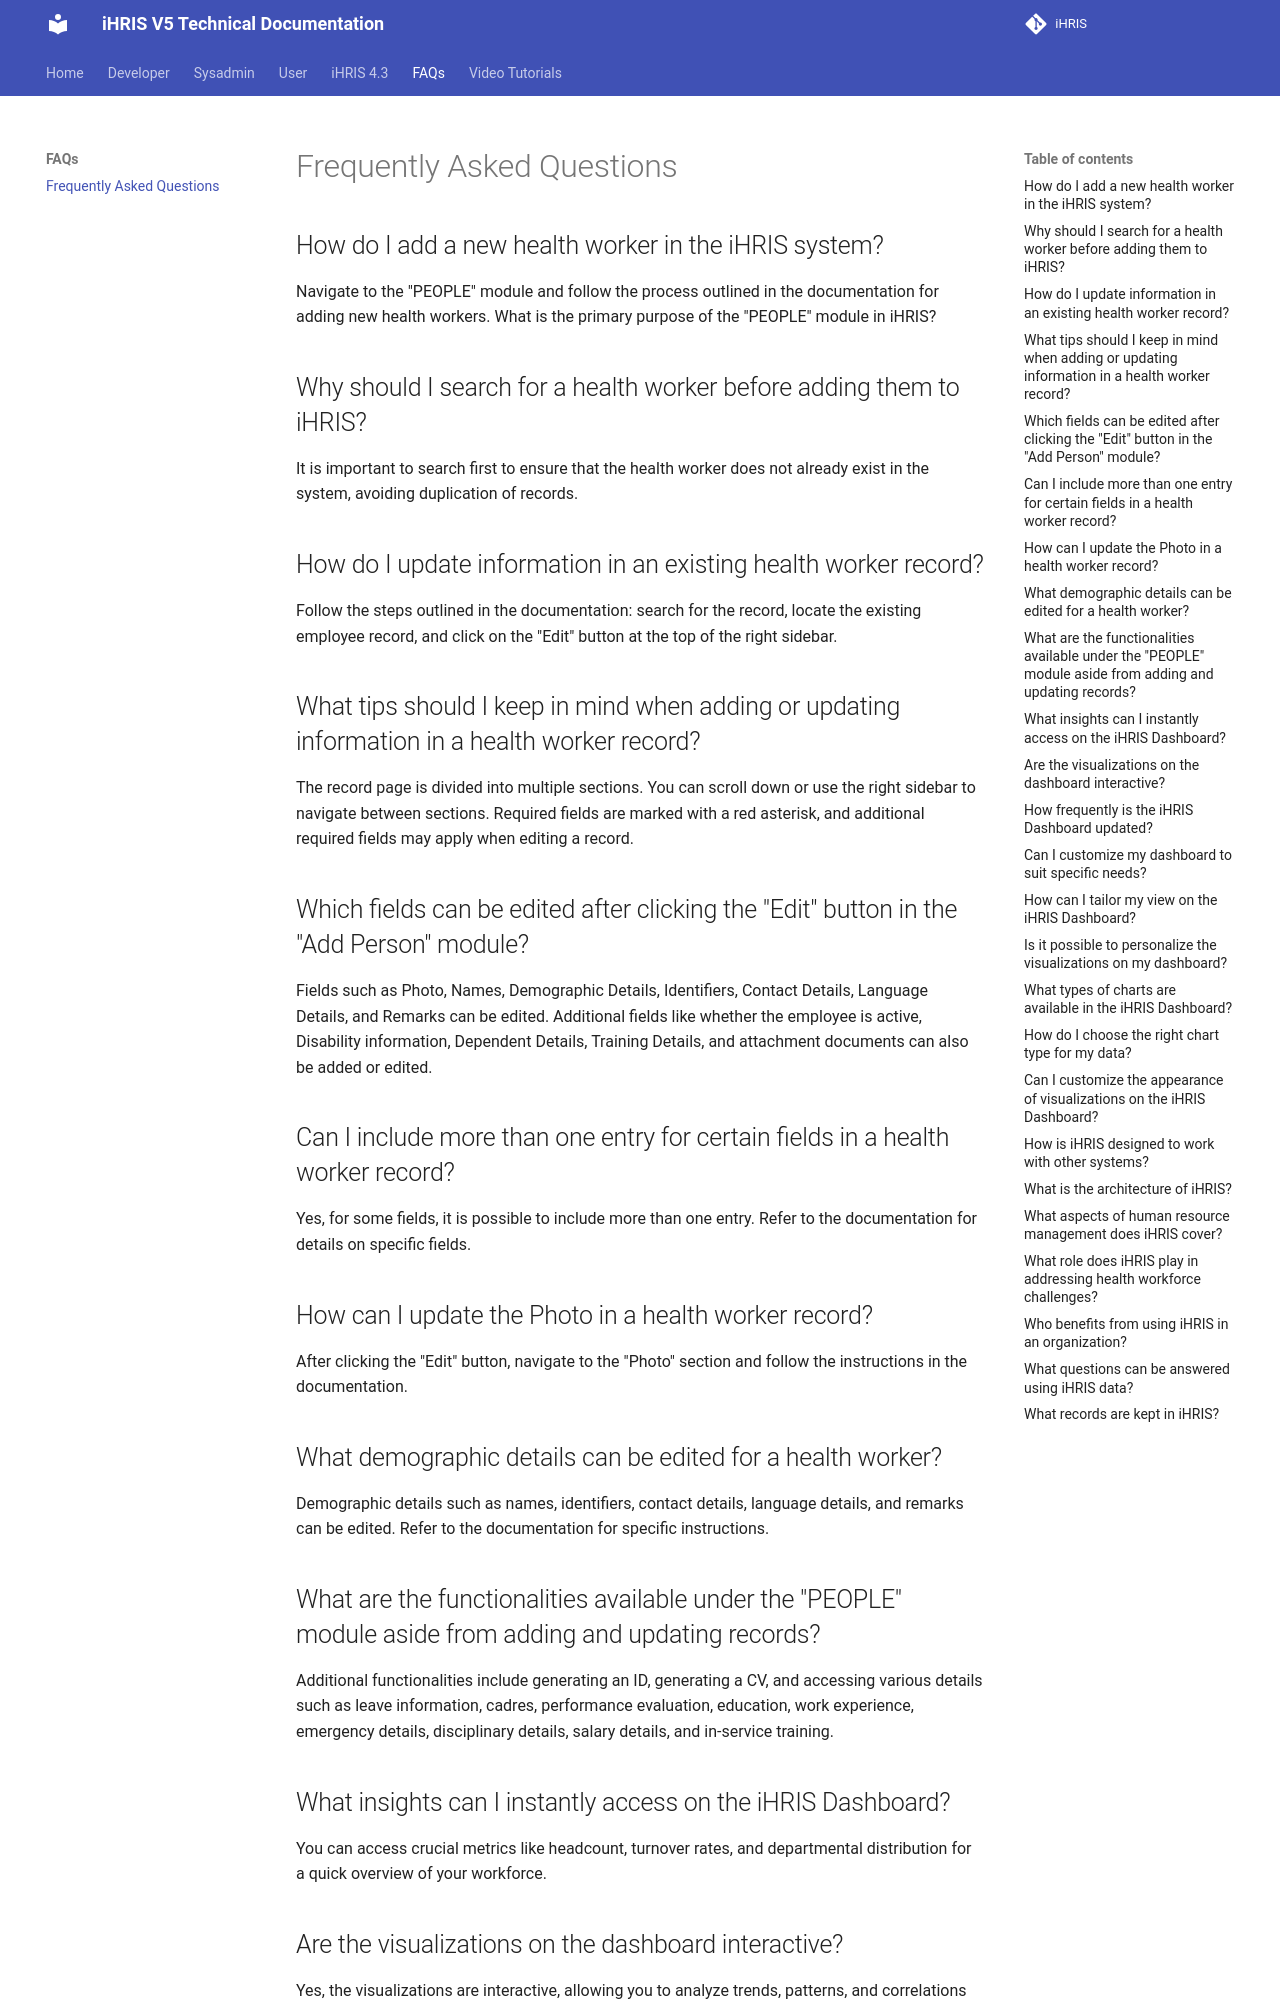

repository: iHRIS/ihris-documentation · page: faq/faq/index.html · generator: mkdocs

# Frequently Asked Questions

## How do I add a new health worker in the iHRIS system?

Navigate to the "PEOPLE" module and follow the process outlined in the documentation for adding new health workers.
What is the primary purpose of the "PEOPLE" module in iHRIS?

## Why should I search for a health worker before adding them to iHRIS?

It is important to search first to ensure that the health worker does not already exist in the system, avoiding duplication of records.

## How do I update information in an existing health worker record?

Follow the steps outlined in the documentation: search for the record, locate the existing employee record, and click on the "Edit" button at the top of the right sidebar.

## What tips should I keep in mind when adding or updating information in a health worker record?

The record page is divided into multiple sections. You can scroll down or use the right sidebar to navigate between sections. Required fields are marked with a red asterisk, and additional required fields may apply when editing a record.

## Which fields can be edited after clicking the "Edit" button in the "Add Person" module?

Fields such as Photo, Names, Demographic Details, Identifiers, Contact Details, Language Details, and Remarks can be edited. Additional fields like whether the employee is active, Disability information, Dependent Details, Training Details, and attachment documents can also be added or edited.
## Can I include more than one entry for certain fields in a health worker record?

Yes, for some fields, it is possible to include more than one entry. Refer to the documentation for details on specific fields.

## How can I update the Photo in a health worker record?

After clicking the "Edit" button, navigate to the "Photo" section and follow the instructions in the documentation.

## What demographic details can be edited for a health worker?

Demographic details such as names, identifiers, contact details, language details, and remarks can be edited. Refer to the documentation for specific instructions.

## What are the functionalities available under the "PEOPLE" module aside from adding and updating records?

Additional functionalities include generating an ID, generating a CV, and accessing various details such as leave information, cadres, performance evaluation, education, work experience, emergency details, disciplinary details, salary details, and in-service training.

## What insights can I instantly access on the iHRIS Dashboard?

You can access crucial metrics like headcount, turnover rates, and departmental distribution for a quick overview of your workforce.
